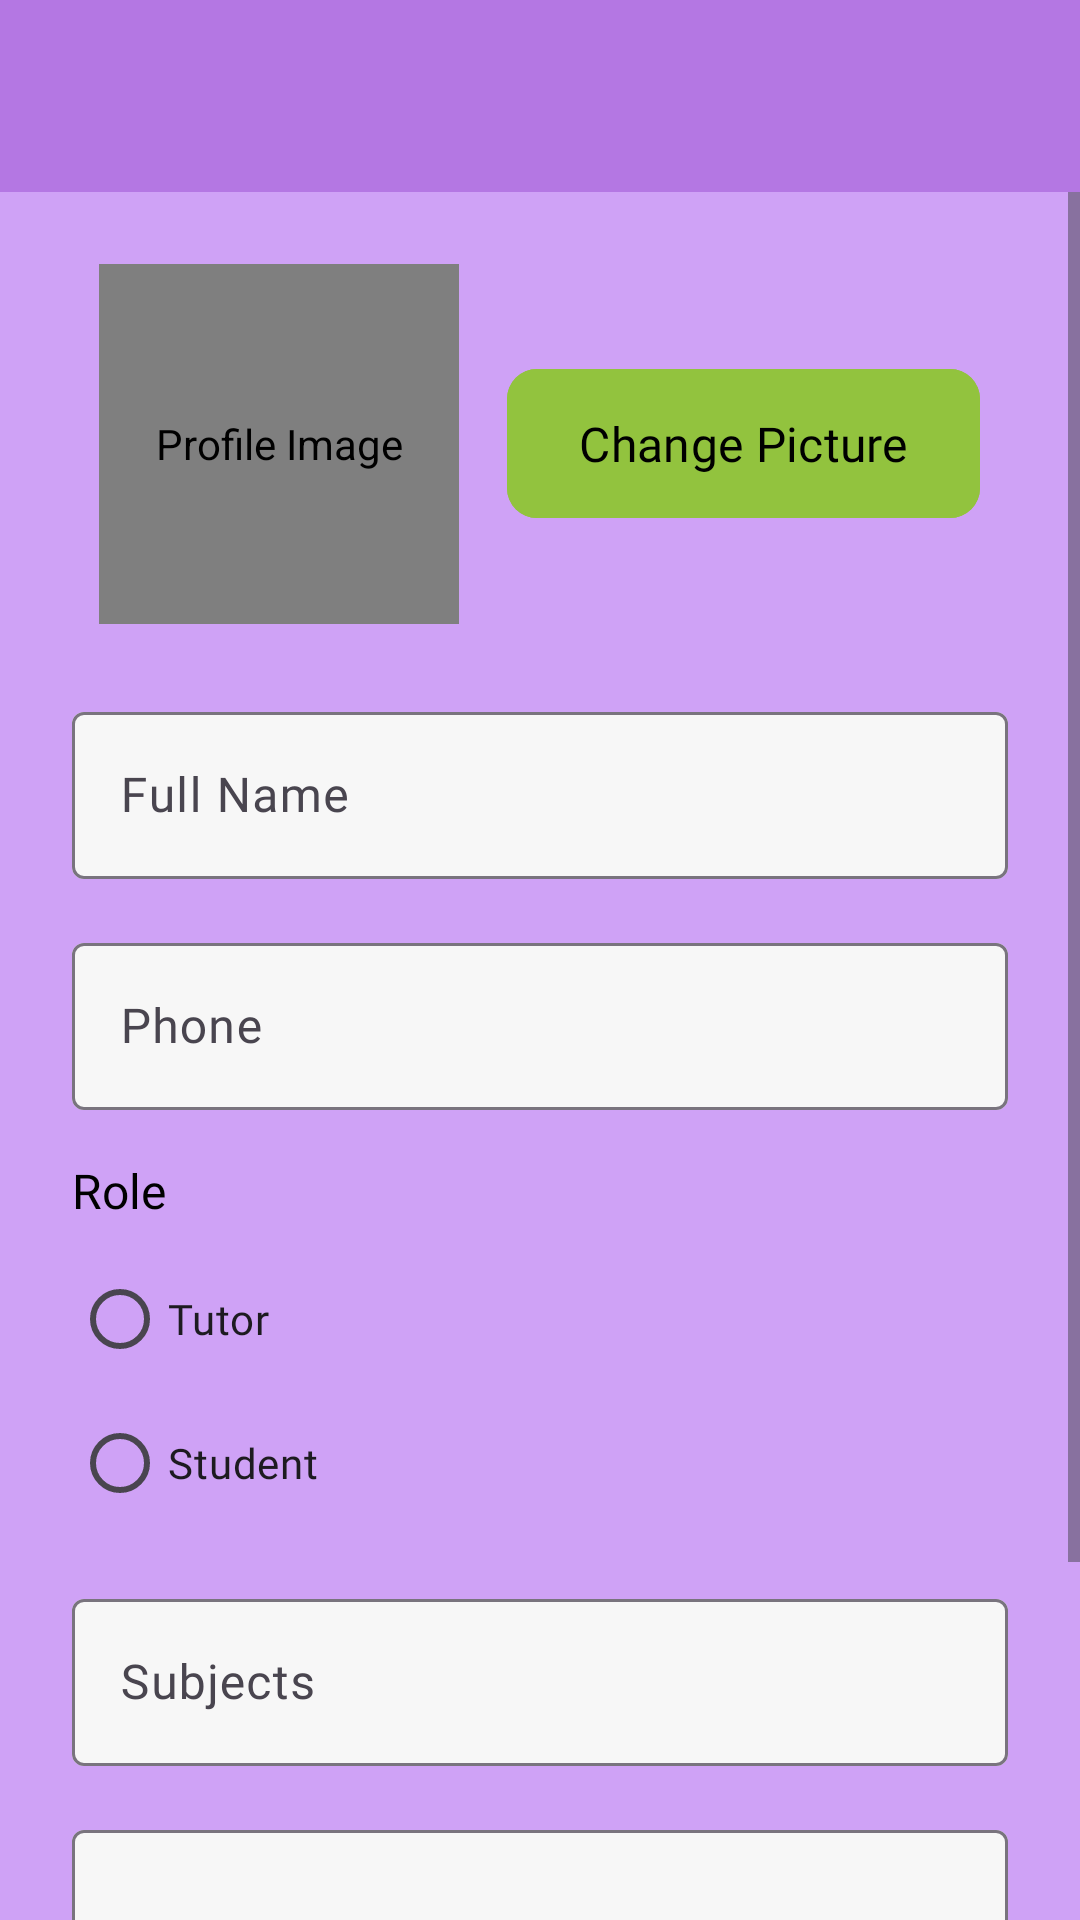

Write the Android layout XML for this screen, with the resource values it uses.
<!-- AndroidManifest.xml: application theme Theme.ThutoNexoFinal -->
<!-- res/layout/fragment_profile.xml -->
<?xml version="1.0" encoding="utf-8"?>
<androidx.coordinatorlayout.widget.CoordinatorLayout xmlns:android="http://schemas.android.com/apk/res/android"
    xmlns:app="http://schemas.android.com/apk/res-auto"
    xmlns:tools="http://schemas.android.com/tools"
    android:id="@+id/main"
    android:layout_width="match_parent"
    android:layout_height="match_parent"
    android:background="@color/pastel_purple"
    tools:context=".ProfileFragment">

    
    <com.google.android.material.appbar.MaterialToolbar
        android:id="@+id/topAppBar"
        android:layout_width="match_parent"
        android:layout_height="?attr/actionBarSize"
        android:background="@color/light_purple"
        android:title="Update Your Profile"
        android:fontFamily="@font/anek_gujarati_bold"
        android:titleTextColor="@color/white"
        app:layout_constraintEnd_toEndOf="parent"
        app:layout_constraintStart_toStartOf="parent"
        app:layout_constraintTop_toTopOf="parent"
        app:titleCentered="true"
        app:navigationIcon="@drawable/ic_back_arrow"/>


    
    <ScrollView
        android:layout_width="match_parent"
        android:layout_height="match_parent"
        android:layout_marginTop="?attr/actionBarSize"
        android:fillViewport="true">

        <LinearLayout
            android:layout_width="match_parent"
            android:layout_height="wrap_content"
            android:orientation="vertical"
            android:padding="24dp">

            <LinearLayout
                android:layout_width="wrap_content"
                android:layout_height="wrap_content"
                android:layout_gravity="center"
                android:layout_marginBottom="24dp"
                android:gravity="center_vertical"
                android:orientation="horizontal"
                android:spacing="16dp"> 

                
                <de.hdodenhof.circleimageview.CircleImageView
                    android:id="@+id/ivProfile"
                    android:layout_width="120dp"
                    android:layout_height="120dp"
                    android:clickable="true"
                    android:contentDescription="Profile Image"
                    android:focusable="true"
                    android:src="@drawable/ic_profile"
                    app:civ_border_color="@color/black"
                    app:civ_border_width="2dp" />

                
                <com.google.android.material.button.MaterialButton
                    android:id="@+id/btnSelectImage"
                    android:layout_width="wrap_content"
                    android:layout_height="wrap_content"
                    android:layout_marginStart="16dp"
                    android:fontFamily="@font/anek_gujarati_semibold"
                    android:backgroundTint="@color/green"
                    android:paddingVertical="14dp"
                    android:textSize="16sp"
                    android:text="Change Picture"
                    android:textColor="@color/black"
                    app:cornerRadius="10dp" />
            </LinearLayout>

            
            <com.google.android.material.textfield.TextInputLayout
                android:layout_width="match_parent"
                android:layout_height="wrap_content"
                android:layout_marginBottom="16dp"
                android:hint="Full Name"
                android:fontFamily="@font/anek_gujarati"
                app:boxBackgroundMode="outline"
                app:cornerRadius="16dp"
                app:boxBackgroundColor="@color/warm_white">

                <com.google.android.material.textfield.TextInputEditText
                    android:id="@+id/etName"
                    android:fontFamily="@font/anek_gujarati"
                    android:layout_width="match_parent"
                    android:layout_height="wrap_content"
                    app:boxBackgroundMode="filled" />
            </com.google.android.material.textfield.TextInputLayout>

            
            <com.google.android.material.textfield.TextInputLayout
                android:layout_width="match_parent"
                android:layout_height="wrap_content"
                android:layout_marginBottom="16dp"
                android:hint="Phone"
                android:fontFamily="@font/anek_gujarati"
                app:boxBackgroundMode="outline"
                app:cornerRadius="16dp"
                app:boxBackgroundColor="@color/warm_white">

                <com.google.android.material.textfield.TextInputEditText
                    android:id="@+id/etPhone"
                    android:fontFamily="@font/anek_gujarati"
                    android:layout_width="match_parent"
                    android:layout_height="wrap_content"
                    app:boxBackgroundMode="filled"
                    android:inputType="phone" />
            </com.google.android.material.textfield.TextInputLayout>

            
            <TextView
                android:layout_width="wrap_content"
                android:layout_height="wrap_content"
                android:paddingBottom="8dp"
                android:text="Role"
                android:fontFamily="@font/anek_gujarati"
                android:textColor="@color/black"
                android:textSize="16sp" />

            <com.google.android.material.radiobutton.MaterialRadioButton
                android:id="@+id/rbTutor"
                android:layout_width="match_parent"
                android:layout_height="wrap_content"
                android:buttonTint="@color/black"
                android:fontFamily="@font/anek_gujarati"
                android:text="Tutor" />

            <com.google.android.material.radiobutton.MaterialRadioButton
                android:id="@+id/rbStudent"
                android:layout_width="match_parent"
                android:layout_height="wrap_content"
                android:layout_marginBottom="16dp"
                android:fontFamily="@font/anek_gujarati"
                android:buttonTint="@color/black"
                android:text="Student" />

            
            <com.google.android.material.textfield.TextInputLayout
                android:layout_width="match_parent"
                android:layout_height="wrap_content"
                android:layout_marginBottom="16dp"
                android:fontFamily="@font/anek_gujarati"
                android:hint="Subjects"
                app:cornerRadius="16dp"
                app:boxBackgroundColor="@color/warm_white"
                app:boxBackgroundMode="outline">

                <com.google.android.material.textfield.TextInputEditText
                    android:id="@+id/etSubject"
                    android:layout_width="match_parent"
                    android:layout_height="wrap_content"
                    android:fontFamily="@font/anek_gujarati"
                    app:boxBackgroundMode="filled" />
            </com.google.android.material.textfield.TextInputLayout>

            
            <com.google.android.material.textfield.TextInputLayout
                android:layout_width="match_parent"
                android:layout_height="wrap_content"
                android:layout_marginBottom="24dp"
                android:fontFamily="@font/anek_gujarati"
                android:hint="Short Bio"
                app:cornerRadius="16dp"
                app:boxBackgroundColor="@color/warm_white"
                app:boxBackgroundMode="outline">

                <com.google.android.material.textfield.TextInputEditText
                    android:id="@+id/etBio"
                    android:layout_width="match_parent"
                    android:layout_height="wrap_content"
                    android:fontFamily="@font/anek_gujarati"
                    android:inputType="textMultiLine"
                    app:boxBackgroundMode="filled"
                    app:cornerRadius="16dp"
                    android:minLines="2" />
            </com.google.android.material.textfield.TextInputLayout>

            <com.google.android.material.button.MaterialButton
                android:id="@+id/btnUpdate"
                android:layout_width="match_parent"
                android:layout_height="wrap_content"
                android:backgroundTint="@color/green"
                android:paddingVertical="14dp"
                android:text="Update Profile"
                android:textSize="16sp"
                android:fontFamily="@font/anek_gujarati_semibold"
                android:textColor="@color/black"
                app:cornerRadius="10dp" />
        </LinearLayout>
    </ScrollView>
</androidx.coordinatorlayout.widget.CoordinatorLayout>
<!-- resources referenced by this layout -->
<resources>
  <color name="black">#FF000000</color>
  <color name="green">#92C33E</color>
  <color name="light_purple">#B477E3 </color>
  <color name="pastel_purple">#CFA2F6</color>
  <color name="warm_white">#F7F7F7</color>
  <color name="white">#FFFFFFFF</color>
  <style name="Theme.ThutoNexoFinal" parent="Base.Theme.ThutoNexoFinal" />
  <style name="Base.Theme.ThutoNexoFinal" parent="Theme.Material3.DayNight.NoActionBar">
          
          
      </style>
</resources>
